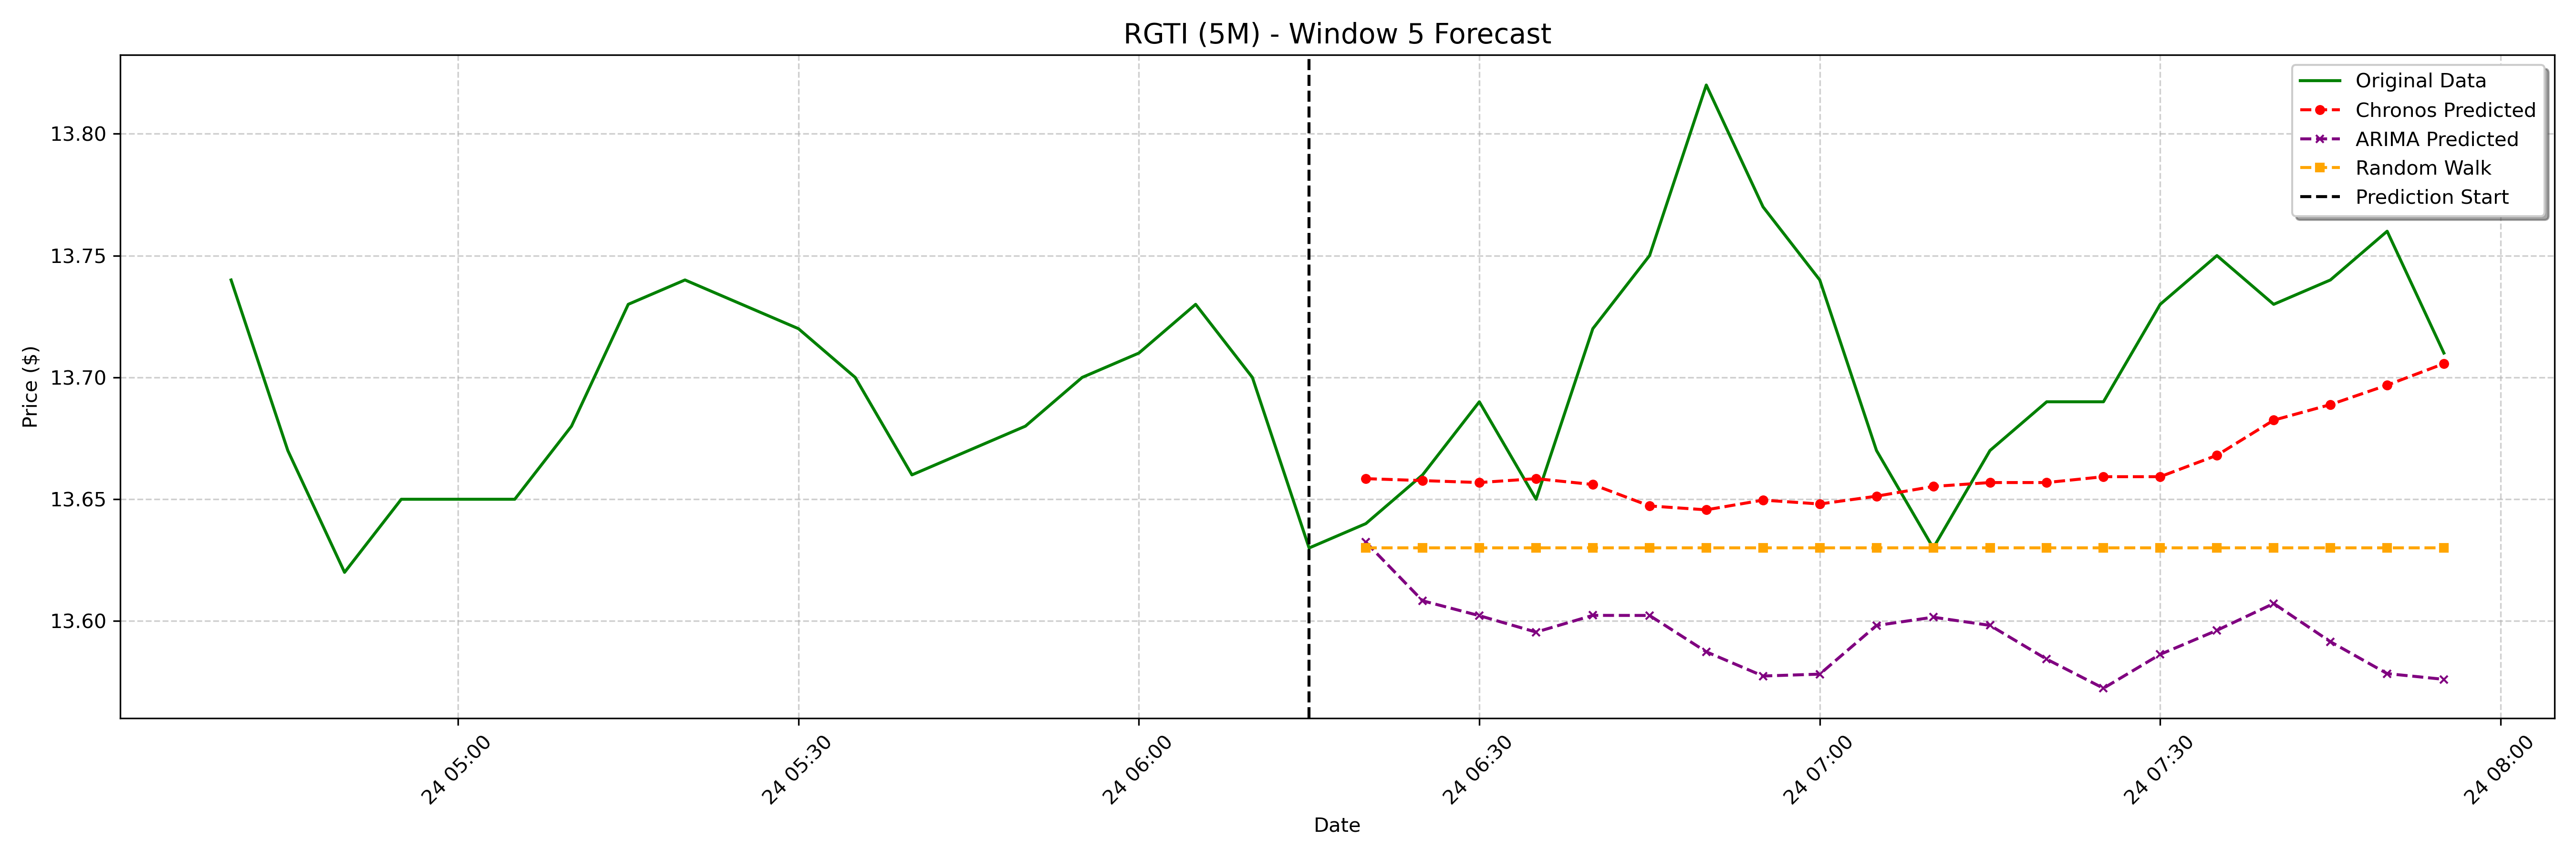

Values plotted in this chart, from the file beside it:
date, actual, chronos_forecast, arima_forecast, random_walk_forecast
2025-01-24 06:20:00-05:00, 13.64, 13.66, 13.63, 13.63
2025-01-24 06:25:00-05:00, 13.66, 13.66, 13.61, 13.63
2025-01-24 06:30:00-05:00, 13.69, 13.66, 13.6, 13.63
2025-01-24 06:35:00-05:00, 13.65, 13.66, 13.6, 13.63
2025-01-24 06:40:00-05:00, 13.72, 13.66, 13.6, 13.63
2025-01-24 06:45:00-05:00, 13.75, 13.65, 13.6, 13.63
2025-01-24 06:50:00-05:00, 13.82, 13.65, 13.59, 13.63
2025-01-24 06:55:00-05:00, 13.77, 13.65, 13.58, 13.63
2025-01-24 07:00:00-05:00, 13.74, 13.65, 13.58, 13.63
2025-01-24 07:05:00-05:00, 13.67, 13.65, 13.6, 13.63
2025-01-24 07:10:00-05:00, 13.63, 13.66, 13.6, 13.63
2025-01-24 07:15:00-05:00, 13.67, 13.66, 13.6, 13.63
2025-01-24 07:20:00-05:00, 13.69, 13.66, 13.58, 13.63
2025-01-24 07:25:00-05:00, 13.69, 13.66, 13.57, 13.63
2025-01-24 07:30:00-05:00, 13.73, 13.66, 13.59, 13.63
2025-01-24 07:35:00-05:00, 13.75, 13.67, 13.6, 13.63
2025-01-24 07:40:00-05:00, 13.73, 13.68, 13.61, 13.63
2025-01-24 07:45:00-05:00, 13.74, 13.69, 13.59, 13.63
2025-01-24 07:50:00-05:00, 13.76, 13.7, 13.58, 13.63
2025-01-24 07:55:00-05:00, 13.71, 13.71, 13.58, 13.63
